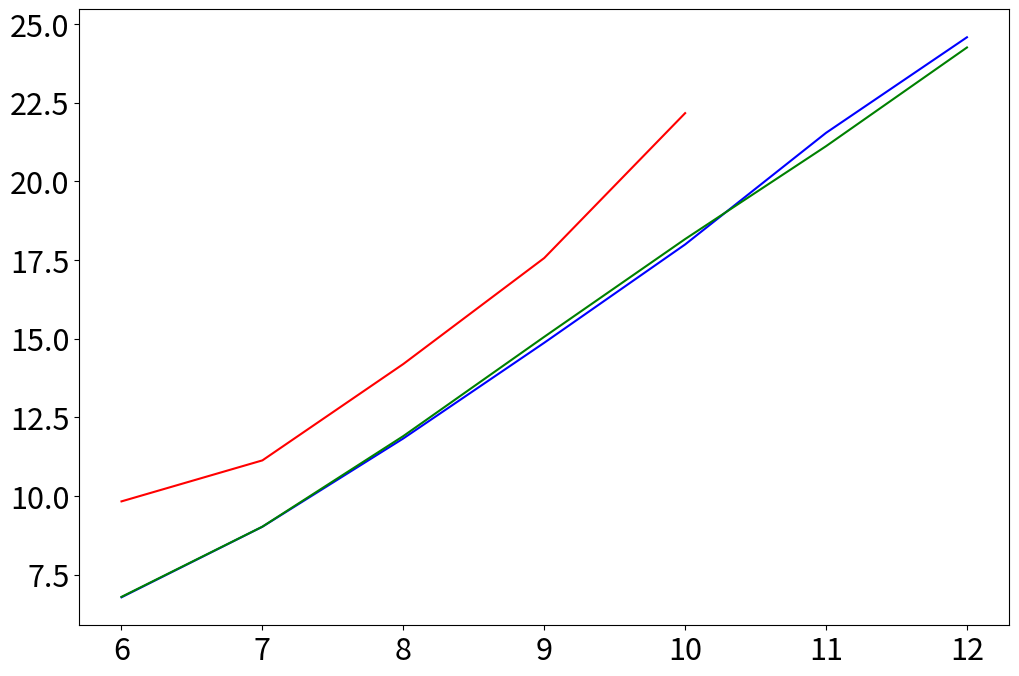

Write Python code to recreate this figure. (Note: this script raises an exception after producing the figure.)
import numpy as np
import matplotlib.pyplot as plt
x1=[6,7,8,9,10]
x2=[6,7,8,9,10,11,12]
ybase=[909,2242,18722,193070,4693856]
yAXA=[110,520,3633,29879,260436,3041078,24948709]
YAXAblock=[111,521,3829,34050,293240,2267471,19925876]
YAXAproved=[43,213,1792,14130,163387,18475026]
plt.rcParams.update({'font.size': 22})
plt.figure(figsize=(12,8))
ybase=np.array(ybase)
yAXA=np.array(yAXA)
YAXAblock=np.array(YAXAblock)
YAXAproved=np.array(YAXAproved)
ybase=np.log2(ybase)
yAXA=np.log2(yAXA)
YAXAblock=np.log2(YAXAblock)
YAXAproved=np.log2(YAXAproved)
plt.plot(x1,ybase,'r')
plt.plot(x2,yAXA,'b')
plt.plot(x2,YAXAblock,'g')
plt.plot(x2,YAXAproved,'y')
plt.legend(['baseline','basic AVX',"AVX Block",'AVX Improved','','','',''])
plt.scatter(x1,ybase,c='r')
plt.scatter(x2,yAXA,c='b')
plt.scatter(x2,YAXAblock,c='g')
plt.scatter(x2,YAXAproved,c='y')
plt.xlabel(r'$\log_2$N')
plt.ylabel(r'$\log_2$Time')